Image classification data set "Classification" (HM-space/MangoDataset_splitted on GitHub). Class labels (6): Appon mango, Bire mangoes, Kagogwa mangoes, Alphonso mango, Boribo mango, honey mango.

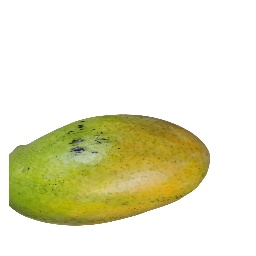
Label: Boribo mango

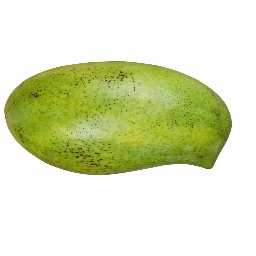
Label: Boribo mango

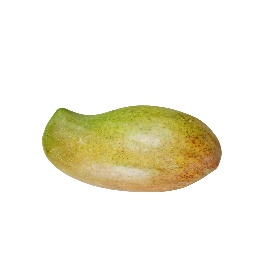
Label: Boribo mango

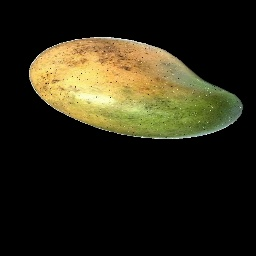
Label: honey mango

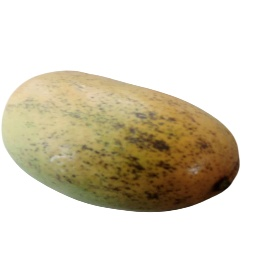
Label: Appon mango

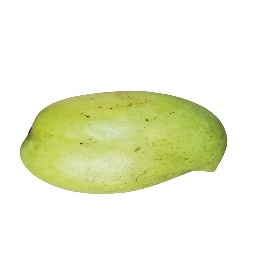
Label: Boribo mango
